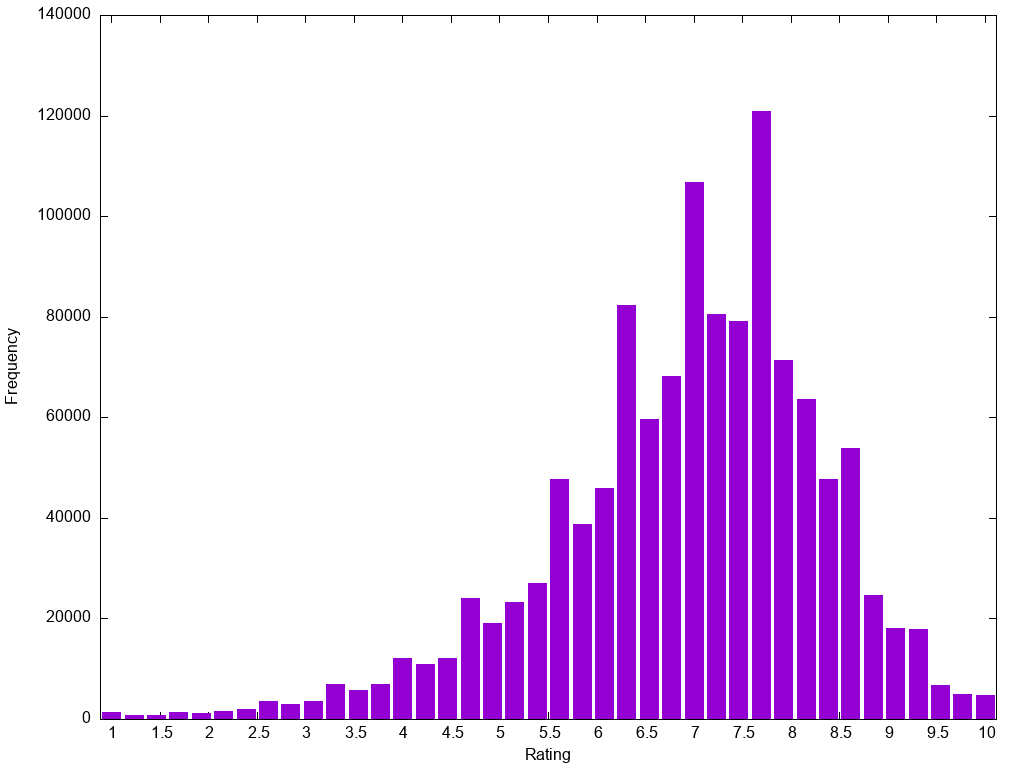

The table this chart was drawn from, first rows:
1.0	1452
1.231	698
1.462	727
1.692	1375
1.923	1204
2.154	1559
2.385	1941
2.615	3511
2.846	3006
3.077	3652
3.308	6988
3.538	5806
3.769	7037
4.0	12170
4.231	10875
4.462	12228
4.692	24118
4.923	19162
5.154	23250
5.385	27038
5.615	47689
5.846	38800
6.077	46020
6.308	82278
6.538	59620
6.769	68122
7.0	106826
7.231	80497
7.462	79143
7.692	120964
7.923	71462
8.154	63719
8.385	47800
8.615	53831
8.846	24612
9.077	18190
9.308	17964
9.538	6823
9.769	4979
10.0	4866
